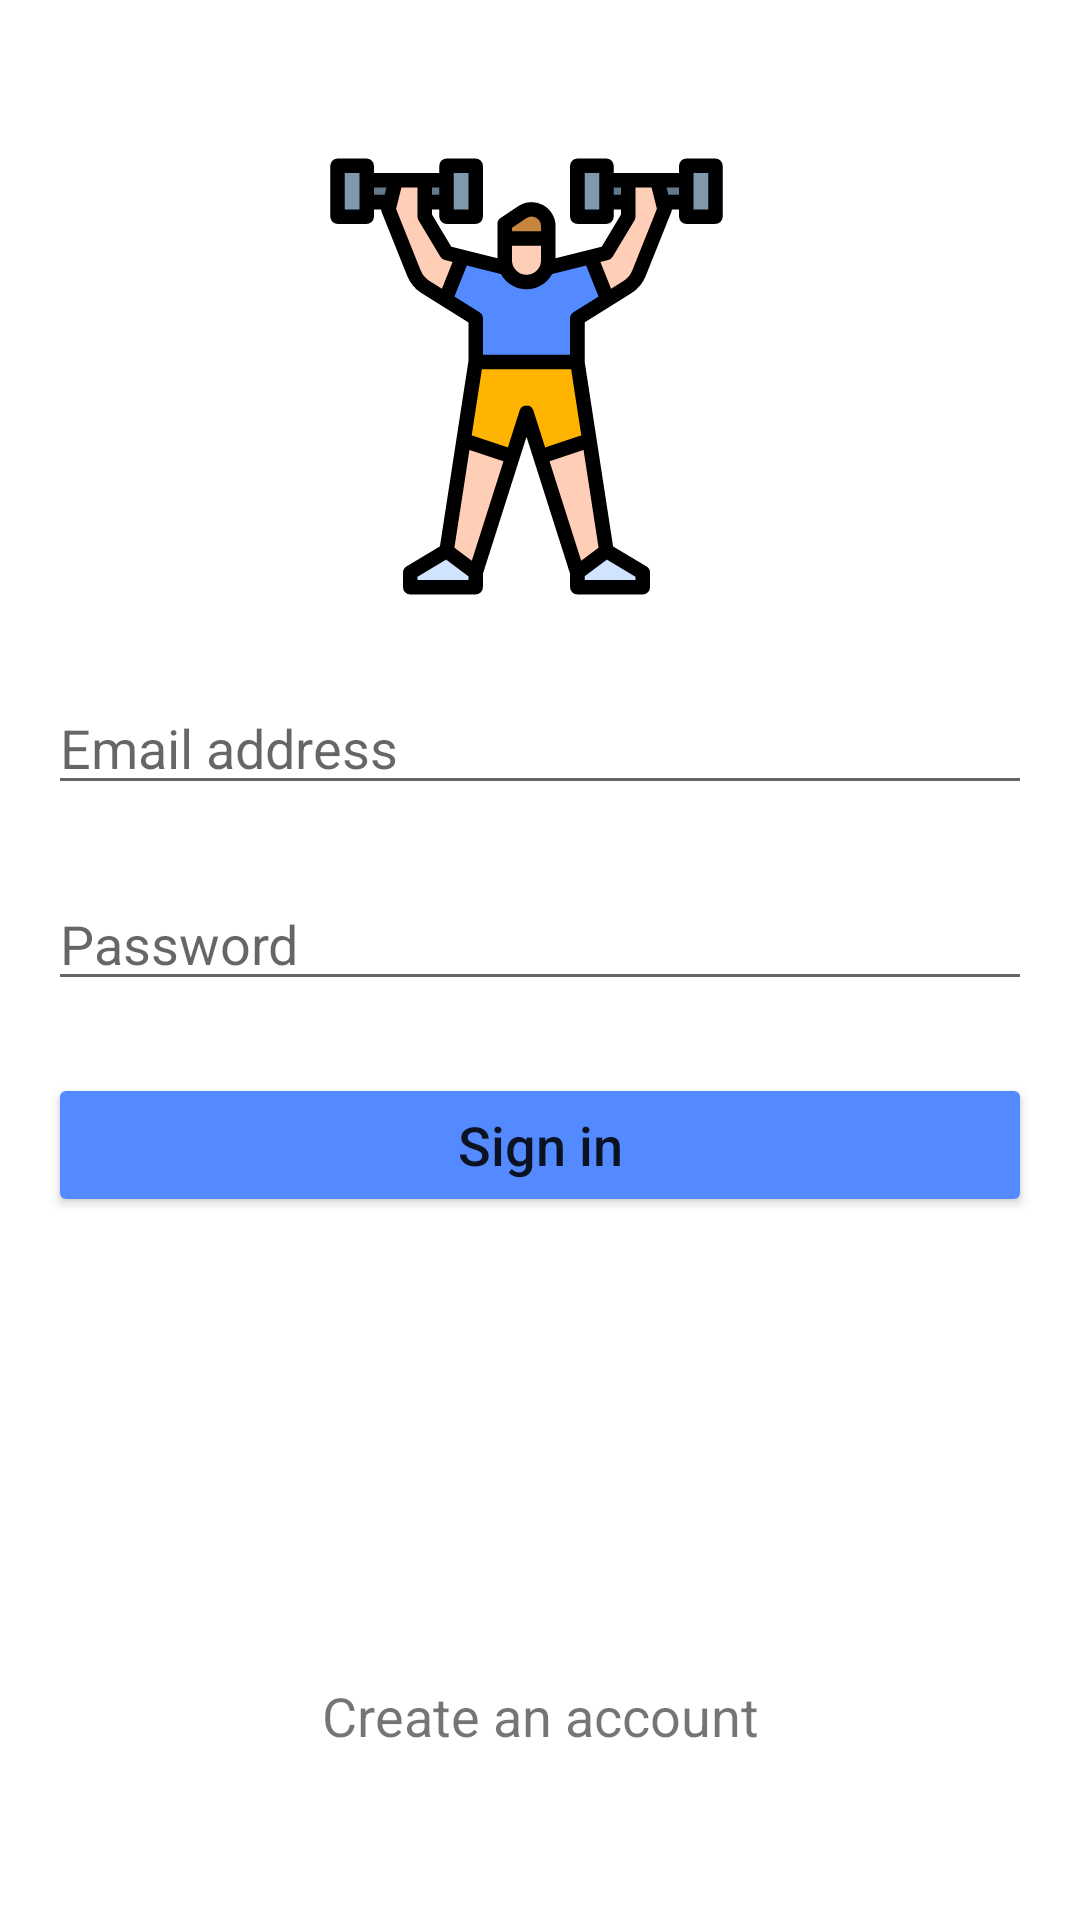

The Android layout XML behind this screen, and the referenced resources:
<!-- AndroidManifest.xml: application theme AppTheme -->
<!-- res/layout/activity_login.xml -->
<?xml version="1.0" encoding="utf-8"?>
<androidx.constraintlayout.widget.ConstraintLayout xmlns:android="http://schemas.android.com/apk/res/android"
    xmlns:app="http://schemas.android.com/apk/res-auto"
    xmlns:tools="http://schemas.android.com/tools"
    android:layout_width="match_parent"
    android:layout_height="match_parent"
    android:background="#FFFFFF"
    tools:context=".LoginActivity">

    <ImageView
        android:id="@+id/imageView_registration_logo"
        android:layout_width="411dp"
        android:layout_height="155dp"
        android:layout_marginTop="48dp"
        android:contentDescription="@string/login_logo_contentDescription"
        app:layout_constraintEnd_toEndOf="parent"
        app:layout_constraintHorizontal_bias="0.6"
        app:layout_constraintStart_toStartOf="parent"
        app:layout_constraintTop_toTopOf="parent"
        app:srcCompat="@drawable/ic_fitness_logo" />

    <EditText
        android:id="@+id/editTextUsername"
        android:layout_width="0dp"
        android:layout_height="wrap_content"
        android:layout_marginStart="16dp"
        android:layout_marginTop="24dp"
        android:layout_marginEnd="16dp"
        android:autofillHints=""
        android:ems="10"
        android:hint="@string/editTextEmail_hint"
        android:imeOptions="actionDone"
        android:inputType="textEmailAddress"
        android:singleLine="true"
        app:layout_constraintEnd_toEndOf="parent"
        app:layout_constraintHorizontal_bias="0.0"
        app:layout_constraintStart_toStartOf="parent"
        app:layout_constraintTop_toBottomOf="@+id/imageView_registration_logo" />

    <EditText
        android:id="@+id/editTextPassword"
        android:layout_width="0dp"
        android:layout_height="wrap_content"
        android:layout_marginStart="16dp"
        android:layout_marginTop="24dp"
        android:layout_marginEnd="16dp"
        android:autofillHints=""
        android:ems="10"
        android:hint="@string/editTextPassword_hint"
        android:imeOptions="actionDone"
        android:inputType="textPassword"
        android:singleLine="true"
        app:layout_constraintEnd_toEndOf="parent"
        app:layout_constraintStart_toStartOf="parent"
        app:layout_constraintTop_toBottomOf="@+id/editTextUsername" />

    <Button
        android:id="@+id/button_login"
        android:layout_width="0dp"
        android:layout_height="48dp"
        android:layout_marginStart="16dp"
        android:layout_marginTop="24dp"
        android:layout_marginEnd="16dp"
        android:backgroundTint="@color/colorPrimary"
        android:text="@string/login_buttonLogin_text"
        android:textAlignment="center"
        android:textAllCaps="false"
        android:textSize="18sp"
        app:layout_constraintEnd_toEndOf="parent"
        app:layout_constraintStart_toStartOf="parent"
        app:layout_constraintTop_toBottomOf="@+id/editTextPassword" />

    <TextView
        android:id="@+id/textView_linkToRegistration"
        android:layout_width="wrap_content"
        android:layout_height="wrap_content"
        android:layout_marginBottom="56dp"
        android:linksClickable="true"
        android:text="@string/login_linkToRegistration"
        android:textSize="18sp"
        app:layout_constraintBottom_toBottomOf="parent"
        app:layout_constraintEnd_toEndOf="parent"
        app:layout_constraintStart_toStartOf="parent" />

</androidx.constraintlayout.widget.ConstraintLayout>
<!-- resources referenced by this layout -->
<resources>
  <color name="colorPrimary">#548AFF</color>
  <!-- drawable ic_fitness_logo: vector/xml drawable (drawable, 4236 chars, omitted) -->
  <string name="editTextEmail_hint">Email address</string>
  <string name="editTextPassword_hint">Password</string>
  <string name="login_buttonLogin_text">Sign in</string>
  <string name="login_linkToRegistration">Create an account</string>
  <string name="login_logo_contentDescription">This possesses a man lifting weights as a representation of what the app attempts to achieve</string>
  <style name="AppTheme" parent="Theme.AppCompat.Light.DarkActionBar">
          
          <item name="colorPrimary">@color/colorPrimary</item>
          <item name="colorPrimaryDark">@color/colorPrimaryDark</item>
          <item name="colorAccent">@color/colorAccent</item>
      </style>
  <color name="colorPrimaryDark">#3700B3</color>
  <color name="colorAccent">#03DAC5</color>
</resources>
